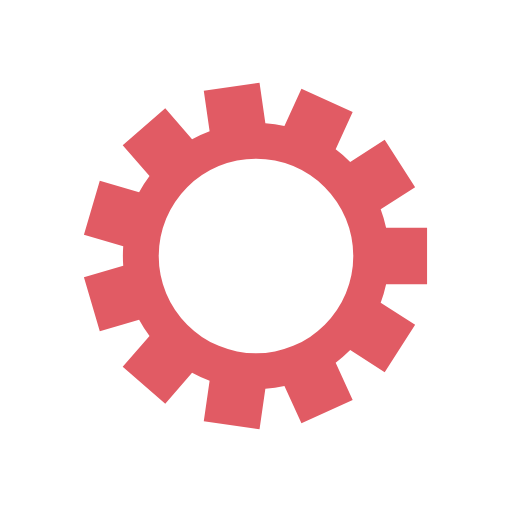
t = 0.00 s
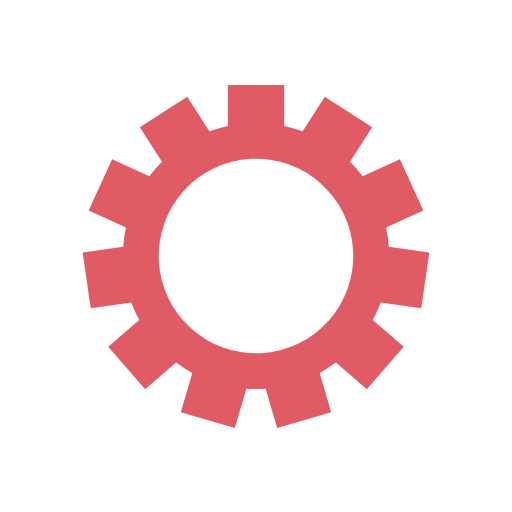
t = 0.07 s
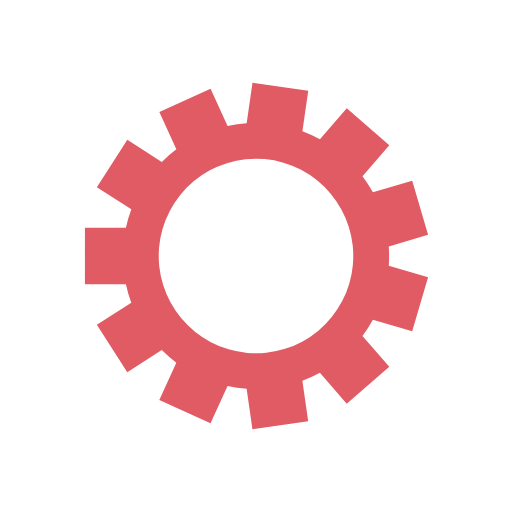
t = 0.15 s
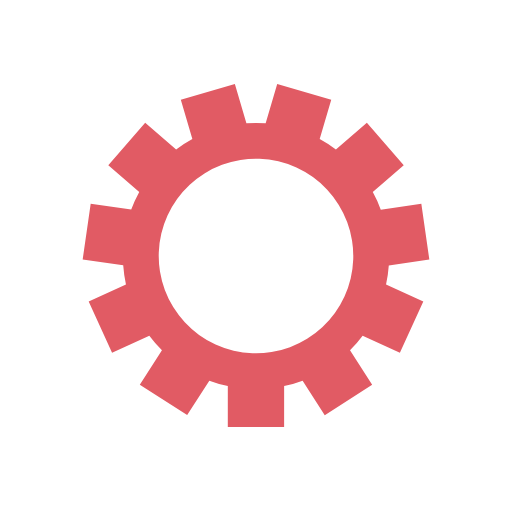
t = 0.22 s

The animated SVG that drew these frames (rendered in a browser with its animation timeline set to each time). Animation: 1 SMIL element (animateTransform=1); one cycle of 0.30 s, repeats indefinitely.

<?xml version="1.0" encoding="utf-8"?>
<svg xmlns="http://www.w3.org/2000/svg" xmlns:xlink="http://www.w3.org/1999/xlink" style="margin: auto; background: none; display: block; shape-rendering: auto;" width="291px" height="291px" viewBox="0 0 100 100" preserveAspectRatio="xMidYMid">
<g transform="translate(50 50)">
<g>
<animateTransform attributeName="transform" type="rotate" values="0;32.72727272727273" keyTimes="0;1" dur="0.2958579881656805s" repeatCount="indefinite"></animateTransform><path d="M25.411611519146124 -5.5 L33.41161151914612 -5.5 L33.41161151914612 5.5 L25.411611519146124 5.5 A26 26 0 0 1 24.351132461421003 9.111659994003745 L24.351132461421003 9.111659994003745 L31.08116072407045 13.436786533648526 L25.134111732058876 22.690575394791516 L18.40408346940943 18.365448855146735 A26 26 0 0 1 15.559340904074826 20.830432319824375 L15.559340904074826 20.830432319824375 L18.88266100808992 28.107488282660523 L8.876709059190212 32.67705342568128 L5.553388955175121 25.39999746284513 A26 26 0 0 1 1.8275685467343004 25.935689564902408 L1.8275685467343004 25.935689564902408 L0.6890498405480205 33.854261099949866 L-10.198986020142234 32.28879787894373 L-9.060467313955954 24.37022634389627 A26 26 0 0 1 -12.484443911212074 22.806548625949517 L-12.484443911212074 22.806548625949517 L-17.723329782774353 28.852545220783583 L-26.036575100671186 21.64907714738545 L-20.797689229108908 15.603080552551384 A26 26 0 0 1 -22.83273363821407 12.436489641629898 L-22.83273363821407 12.436489641629898 L-30.50867742713005 14.690350096361335 L-33.607735552385776 4.135927386601869 L-25.931791763469793 1.8820669318704315 A26 26 0 0 1 -25.931791763469793 -1.8820669318704248 L-25.931791763469793 -1.8820669318704248 L-33.607735552385776 -4.1359273866018595 L-30.508677427130053 -14.690350096361325 L-22.832733638214073 -12.43648964162989 A26 26 0 0 1 -20.797689229108915 -15.603080552551383 L-20.797689229108915 -15.603080552551383 L-26.036575100671197 -21.649077147385448 L-17.72332978277436 -28.85254522078358 L-12.484443911212077 -22.806548625949514 A26 26 0 0 1 -9.060467313955971 -24.370226343896263 L-9.060467313955971 -24.370226343896263 L-10.198986020142254 -32.288797878943726 L0.689049840548023 -33.854261099949866 L1.8275685467343052 -25.935689564902404 A26 26 0 0 1 5.5533889551751034 -25.399997462845135 L5.5533889551751034 -25.399997462845135 L8.87670905919019 -32.67705342568129 L18.88266100808991 -28.107488282660526 L15.559340904074823 -20.83043231982438 A26 26 0 0 1 18.404083469409425 -18.36544885514674 L18.404083469409425 -18.36544885514674 L25.134111732058876 -22.690575394791523 L31.081160724070457 -13.436786533648515 L24.351132461421006 -9.111659994003734 A26 26 0 0 1 25.411611519146124 -5.500000000000014 M0 -19A19 19 0 1 0 0 19 A19 19 0 1 0 0 -19" fill="#e15b64"></path></g></g>
<!-- [ldio] generated by https://loading.io/ --></svg>
